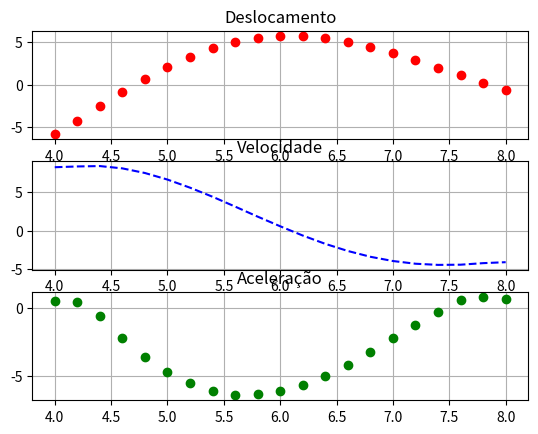

Python code for this plot:
#!/usr/bin/env python3
# -*- coding: utf-8 -*-
"""
Métodos numéricos
Diferenciação via exercícios 01
[redacted]
"""
import matplotlib.pyplot as plt
print('\14')
# =============================================================================
# Dados de entrada
# =============================================================================
def deriv(x,y):
    dx=[]
    dx.append((y[1]-y[0])/(x[1]-x[0]))
    for i in range(1,len(x)-1):                 # dif. central
        dx.append( (y[i+1] - y[i-1])/(x[i+1]-x[i-1] ) )
    dx.append( (y[-1]-y[-2])/(x[-1]-x[-2]) )
    return dx

if __name__ ==  "__main__":

    p=0.2
    t=[4. , 4.2, 4.4, 4.6, 4.8, 5. , 5.2, 5.4, 5.6, 5.8, 6. , 6.2, 6.4,
       6.6, 6.8, 7. , 7.2, 7.4, 7.6, 7.8, 8.] 
    x=[-5.87,-4.23,-2.55,-0.89,0.67,2.09,3.31,4.31,5.06,5.55,5.78,5.77,
       5.52,5.08,4.46,3.72,2.88,2.00,1.10,0.23,-0.59]
    vel=deriv(t,x)
    acc=deriv(t,vel)
    
    fig,(ax1,ax2,ax3)=plt.subplots(3)            # Atenção, subplots no plural
    ax1.set_title('Deslocamento')
    ax1.plot(t,x,'ro')
    ax1.grid()
    
    ax2.set_title('Velocidade')
    ax2.plot(t,vel,'b--')
    ax2.grid()
    
    ax3.set_title('Aceleração')
    ax3.plot(t,acc,'go')
    ax3.grid()
    
    for j in [5.,6.]:
        i=t.index(j)
        print(f'A velocidade para t={j} é : {round(vel[i],3)} cm/s')

